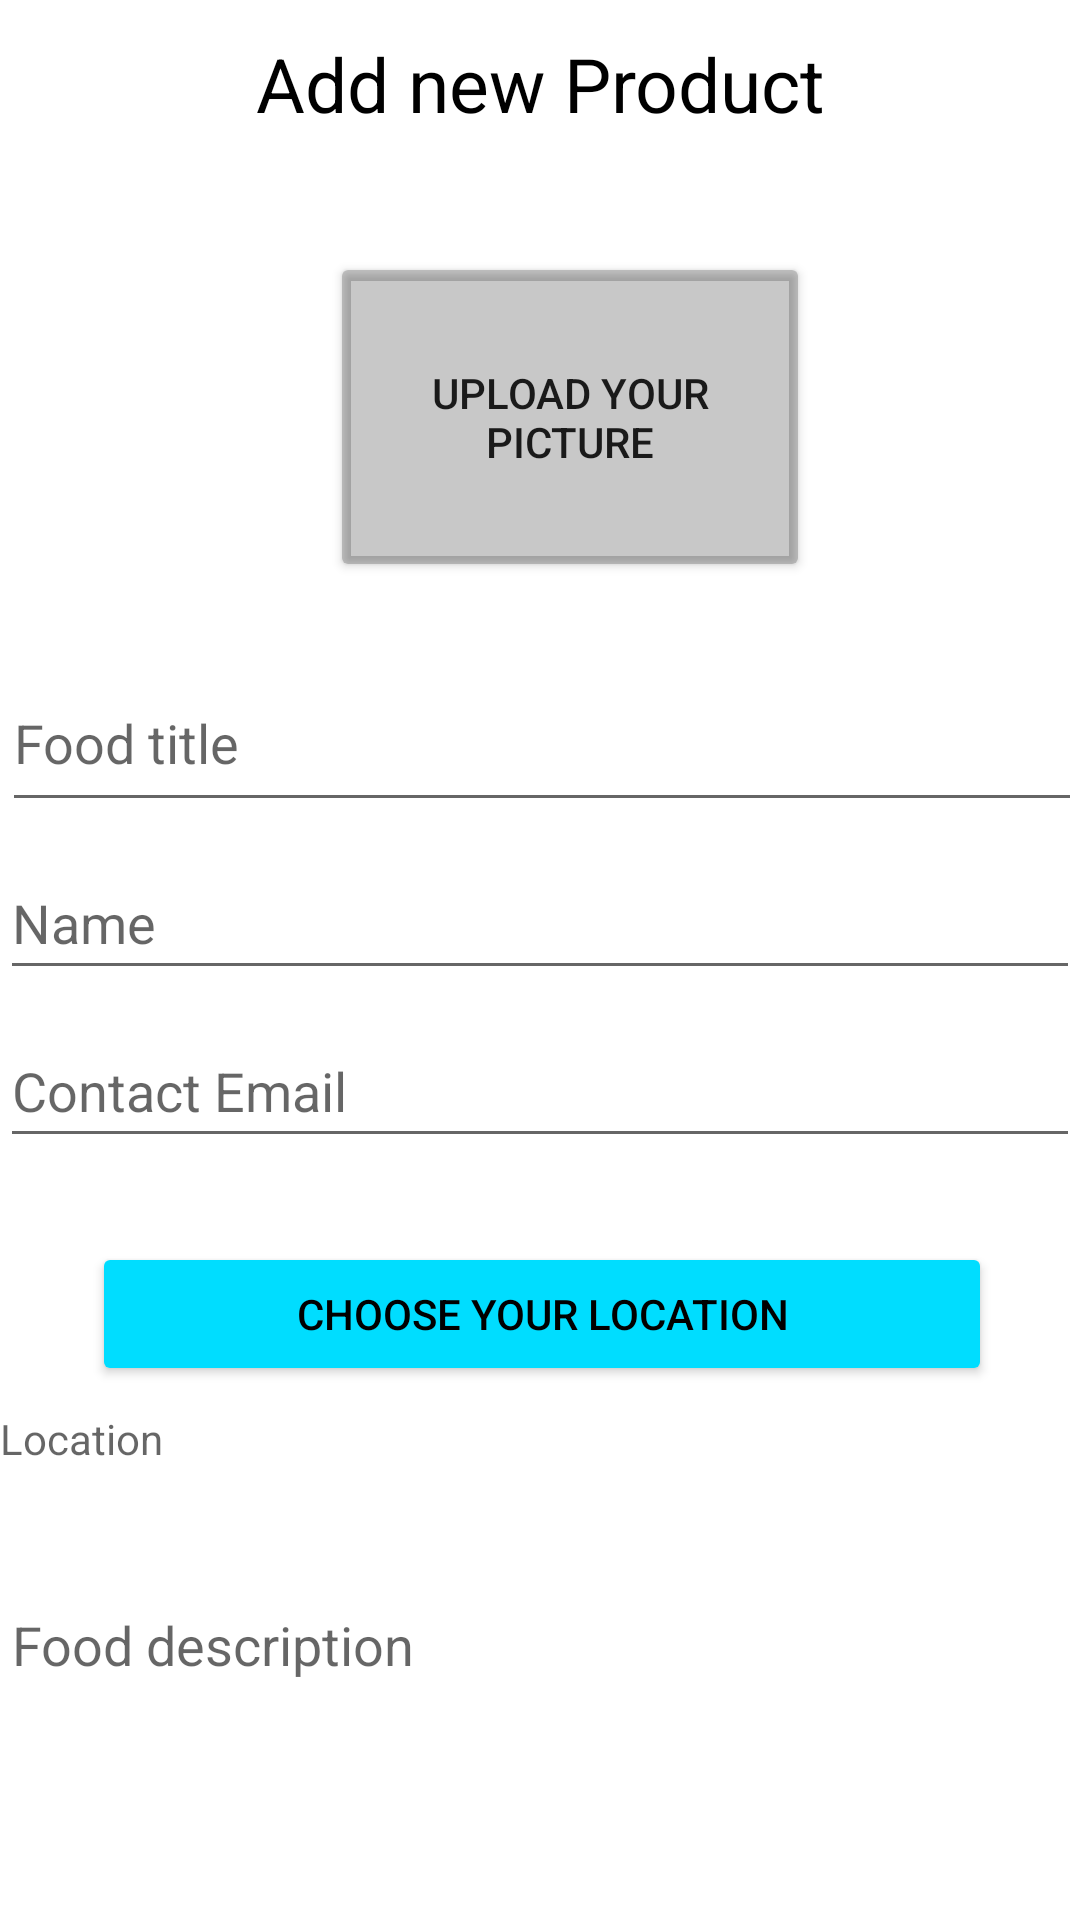

Android layout source for this screen:
<!-- AndroidManifest.xml: application theme Theme.FoodDonation -->
<!-- res/layout/add_food.xml -->
<?xml version="1.0" encoding="utf-8"?>
<androidx.constraintlayout.widget.ConstraintLayout xmlns:android="http://schemas.android.com/apk/res/android"
  xmlns:app="http://schemas.android.com/apk/res-auto"
  xmlns:tools="http://schemas.android.com/tools"
  android:layout_width="match_parent"
  android:layout_height="match_parent"
  android:background="@drawable/sky"
  tools:context=".add_food">

  <TextView
    android:id="@+id/textView2"
    android:layout_width="match_parent"
    android:layout_height="48dp"
    android:layout_marginTop="4dp"
    android:gravity="center"
    android:text="Add new Product"
    android:textColor="@color/black"
    android:textSize="25sp"
    app:layout_constraintEnd_toEndOf="parent"
    app:layout_constraintStart_toStartOf="parent"
    app:layout_constraintHorizontal_bias="0.0"
    app:layout_constraintTop_toTopOf="parent" />

  <Button
    android:id="@+id/imageFood"
    android:layout_width="160dp"
    android:layout_height="110dp"
    android:layout_marginHorizontal="110dp"
    android:clickable="true"
    android:layout_marginTop="32dp"
    android:text="Upload Your Picture"
    android:backgroundTint="@color/cardview_shadow_start_color"
    android:ems="10"
    app:layout_constraintStart_toStartOf="parent"
    app:layout_constraintTop_toBottomOf="@+id/textView2"
    app:srcCompat="@android:drawable/ic_menu_camera" />

  <ImageView
    android:id="@+id/imgAttach"
    android:layout_width="160dp"
    android:layout_height="110dp"
    android:layout_marginHorizontal="110dp"
    android:layout_marginTop="32dp"
    android:ems="10"
    app:layout_constraintStart_toStartOf="parent"
    app:layout_constraintTop_toBottomOf="@+id/textView2"
    tools:ignore="MissingConstraints" />

  <EditText
    android:id="@+id/food_title"
    android:layout_width="360dp"
    android:layout_height="56dp"
    android:layout_marginTop="24dp"
    android:ems="10"
    android:layout_marginHorizontal="20dp"
    android:hint="Food title"
    android:inputType="textPersonName"
    app:layout_constraintEnd_toEndOf="parent"
    app:layout_constraintStart_toStartOf="parent"
    app:layout_constraintHorizontal_bias="0.49"
    app:layout_constraintTop_toBottomOf="@+id/imgAttach" />

  <EditText
    android:id="@+id/name"
    android:layout_width="360dp"
    android:layout_height="48dp"
    android:layout_marginTop="8dp"
    android:layout_marginHorizontal="20dp"
    android:ems="10"
    android:hint="Name"
    android:inputType="textPersonName"
    app:layout_constraintEnd_toEndOf="parent"
    app:layout_constraintHorizontal_bias="0.51"
    app:layout_constraintStart_toStartOf="parent"
    app:layout_constraintTop_toBottomOf="@+id/food_title" />

  <EditText
    android:id="@+id/emailContact"
    android:hint="Contact Email "
    android:layout_width="360dp"
    android:layout_height="48dp"
    android:layout_marginTop="8dp"
    android:layout_marginHorizontal="20dp"
    app:layout_constraintEnd_toEndOf="parent"
    app:layout_constraintHorizontal_bias="0.51"
    app:layout_constraintStart_toStartOf="parent"
    app:layout_constraintTop_toBottomOf="@+id/name"/>

  <Button
    android:id="@+id/map"
    android:layout_width="300dp"
    android:layout_height="48dp"
    android:layout_gravity="center"
    android:layout_marginTop="28dp"
    android:backgroundTint="@android:color/holo_blue_bright"
    android:text="Choose Your Location"
    android:textColor="@color/black"
      app:layout_constraintEnd_toEndOf="parent"
      app:layout_constraintHorizontal_bias="0.51"
      app:layout_constraintStart_toStartOf="parent"
      app:layout_constraintTop_toBottomOf="@+id/emailContact"
    />

  <TextView
    android:id="@+id/loc"
    android:layout_width="360dp"
    android:layout_height="48dp"
    app:layout_constraintEnd_toEndOf="parent"
    android:layout_marginTop="8dp"
    app:layout_constraintHorizontal_bias="0.51"
    app:layout_constraintStart_toStartOf="parent"
    android:hint="Location"
    android:textColor="@color/black"
    app:layout_constraintTop_toBottomOf="@+id/map"/>


  <EditText
    android:id="@+id/descriptionFood"
    android:layout_width="360dp"
    android:layout_height="124dp"
    android:layout_marginTop="8dp"
    android:layout_marginHorizontal="20dp"
    android:ems="10"
    android:gravity="start|top"
    android:hint="Food description"
    android:inputType="textMultiLine"
    app:layout_constraintStart_toStartOf="parent"
    app:layout_constraintEnd_toEndOf="parent"
    app:layout_constraintTop_toBottomOf="@+id/loc" />



  <Button
    android:id="@+id/add"
    android:layout_width="382dp"
    android:layout_height="48dp"
    android:layout_gravity="center"
    android:layout_marginTop="28dp"
    android:backgroundTint="@android:color/holo_blue_bright"
    android:text="add_item"
    android:textColor="@color/black"
    app:layout_constraintEnd_toEndOf="parent"
    app:layout_constraintHorizontal_bias="0.482"
    app:layout_constraintStart_toStartOf="parent"
    app:layout_constraintTop_toBottomOf="@+id/descriptionFood" />




</androidx.constraintlayout.widget.ConstraintLayout>
<!-- resources referenced by this layout -->
<resources>
  <style name="Theme.FoodDonation" parent="Theme.MaterialComponents.DayNight.DarkActionBar">
          
          <item name="colorPrimary">@color/purple_500</item>
          <item name="colorPrimaryVariant">@color/purple_700</item>
          <item name="colorOnPrimary">@color/white</item>
          
          <item name="colorSecondary">@color/teal_200</item>
          <item name="colorSecondaryVariant">@color/teal_700</item>
          <item name="colorOnSecondary">@color/black</item>
          
          <item name="android:statusBarColor" tools:targetApi="l">?attr/colorPrimaryVariant</item>
          
      </style>
  <!-- not gathered from this repository: default colours our renderer supplied (Android Studio template values) -->
  <color name="purple_500">#FF6200EE</color>
  <color name="purple_700">#FF3700B3</color>
  <color name="teal_200">#FF03DAC5</color>
  <color name="teal_700">#FF018786</color>
  <color name="black">#FF000000</color>
  <color name="white">#FFFFFFFF</color>
</resources>
